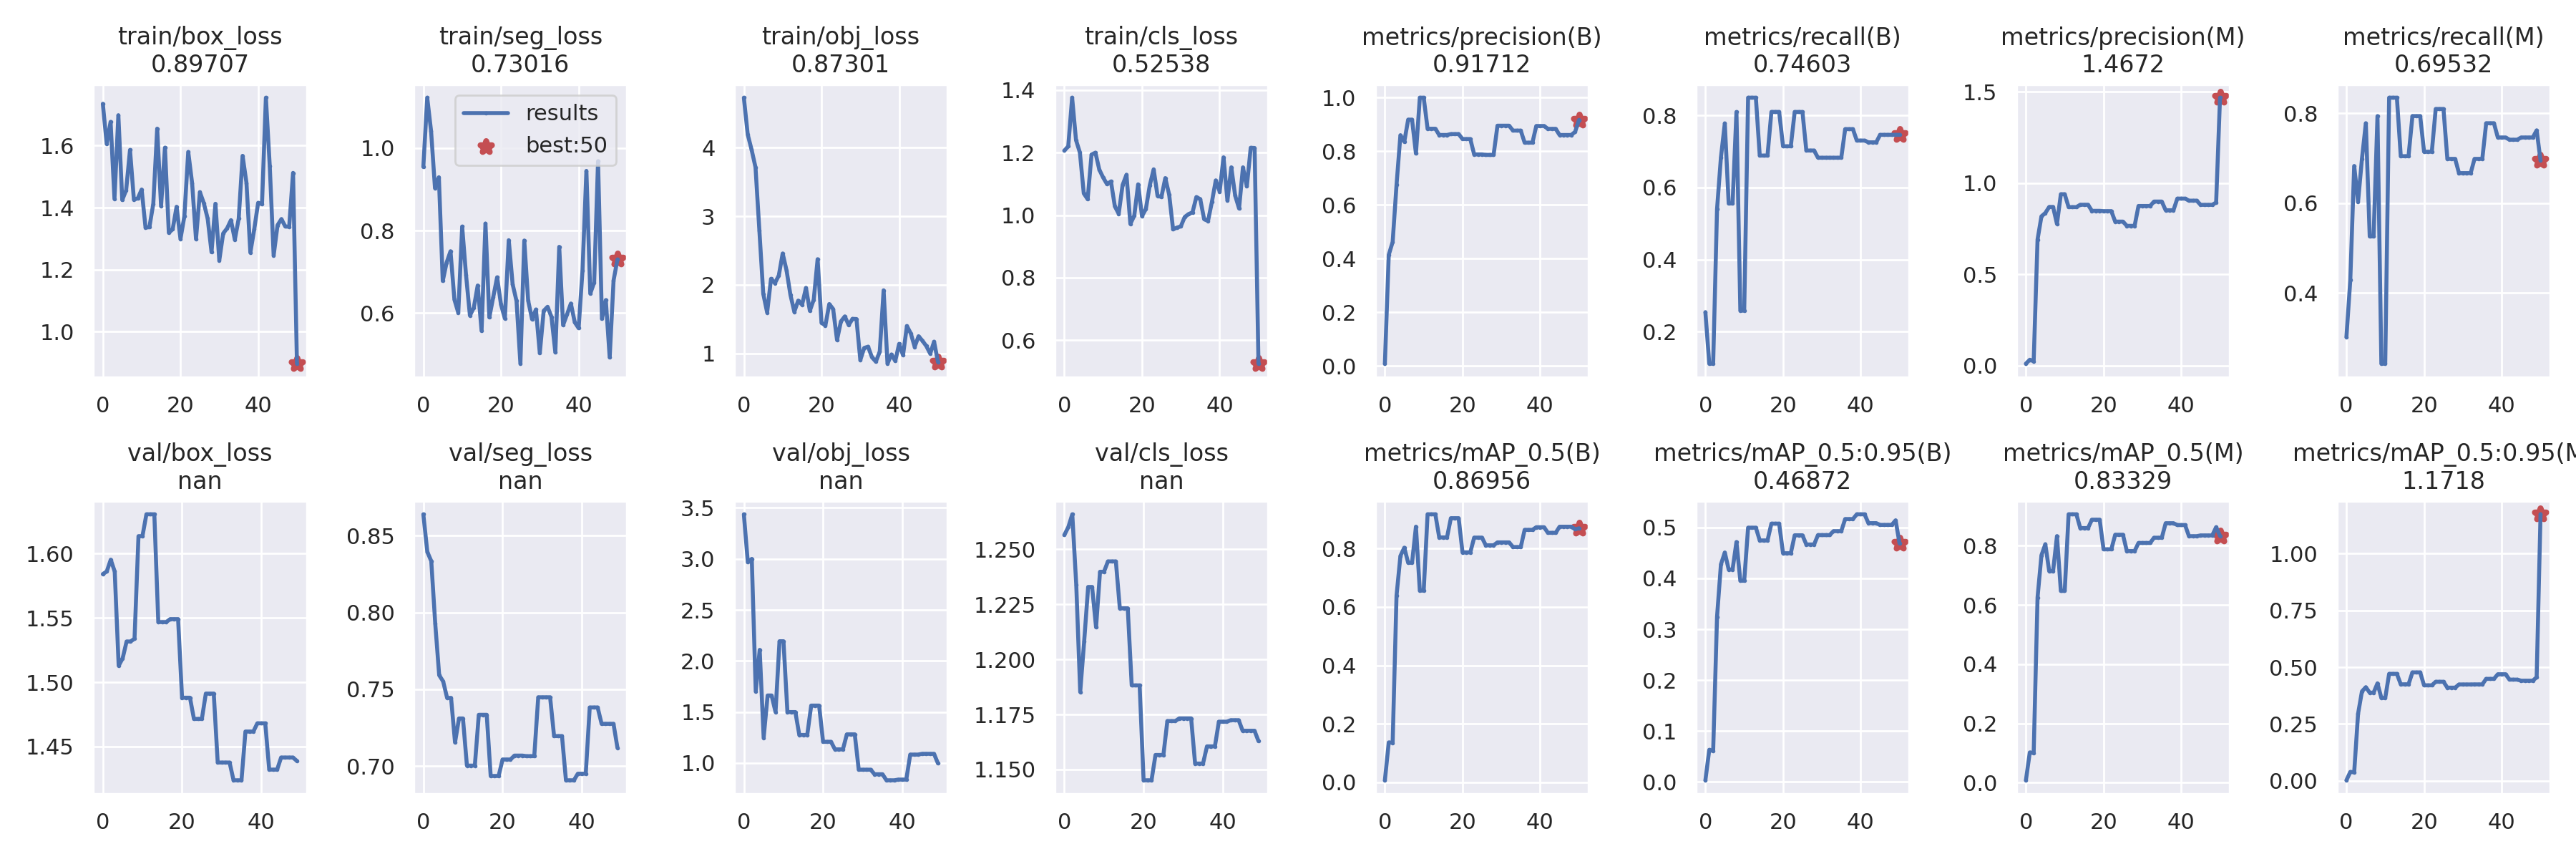

The data file committed next to this chart (first rows):
epoch, train/box_loss, train/seg_loss, train/obj_loss, train/cls_loss, metrics/precision(B), metrics/recall(B), metrics/mAP_0.5(B), metrics/mAP_0.5:0.95(B), metrics/precision(M), metrics/recall(M), metrics/mAP_0.5(M), metrics/mAP_0.5:0.95(M), val/box_loss, val/seg_loss, val/obj_loss, val/cls_loss, x/lr0, x/lr1, x/lr2
0, 1.735, 0.9547, 4.729, 1.206, 0.008889, 0.254, 0.006496, 0.003382, 0.01056, 0.3016, 0.007693, 0.002962, 1.584, 0.864, 3.437, 1.256, 0.0964, 0.0004, 0.0004
1, 1.606, 1.122, 4.191, 1.22, 0.4144, 0.1111, 0.1362, 0.0632, 0.03202, 0.4286, 0.1018, 0.03964, 1.586, 0.8395, 2.967, 1.26, 0.09188, 0.0008822, 0.0008822
2, 1.676, 1.041, 3.969, 1.375, 0.4621, 0.1111, 0.1349, 0.0608, 0.02389, 0.6825, 0.09974, 0.03787, 1.595, 0.8335, 3, 1.266, 0.08735, 0.001345, 0.001345
3, 1.428, 0.9031, 3.715, 1.24, 0.6746, 0.5397, 0.6388, 0.3244, 0.6903, 0.6032, 0.6254, 0.2951, 1.586, 0.7929, 1.702, 1.234, 0.08279, 0.001787, 0.001787
4, 1.698, 0.9294, 2.791, 1.2, 0.8602, 0.6835, 0.7749, 0.4274, 0.8172, 0.6984, 0.7677, 0.3935, 1.513, 0.7591, 2.108, 1.185, 0.07821, 0.00221, 0.00221
5, 1.425, 0.6782, 1.867, 1.07, 0.8357, 0.7778, 0.8032, 0.4507, 0.8357, 0.7778, 0.8051, 0.412, 1.519, 0.7551, 1.247, 1.208, 0.07361, 0.002613, 0.002613
6, 1.456, 0.7228, 1.596, 1.051, 0.9182, 0.5556, 0.7515, 0.4173, 0.8688, 0.5258, 0.7143, 0.3879, 1.532, 0.7444, 1.661, 1.233, 0.069, 0.002996, 0.002996
7, 1.586, 0.75, 2.087, 1.194, 0.9182, 0.5556, 0.7515, 0.4173, 0.8688, 0.5258, 0.7143, 0.3879, 1.532, 0.7444, 1.661, 1.233, 0.06436, 0.00336, 0.00336
8, 1.426, 0.633, 2.024, 1.2, 0.7919, 0.8095, 0.8751, 0.4713, 0.776, 0.7936, 0.8326, 0.429, 1.534, 0.7154, 1.5, 1.215, 0.0597, 0.003703, 0.003703
9, 1.43, 0.6012, 2.135, 1.145, 1, 0.2583, 0.6562, 0.3952, 0.9385, 0.2424, 0.6474, 0.3648, 1.614, 0.731, 2.193, 1.24, 0.05503, 0.004027, 0.004027
10, 1.458, 0.8099, 2.457, 1.12, 1, 0.2583, 0.6562, 0.3952, 0.9385, 0.2424, 0.6474, 0.3648, 1.614, 0.731, 2.193, 1.24, 0.05033, 0.004331, 0.004331
11, 1.336, 0.6923, 2.21, 1.099, 0.8843, 0.8491, 0.9175, 0.4995, 0.8679, 0.8347, 0.9063, 0.4706, 1.631, 0.7003, 1.499, 1.244, 0.04562, 0.004615, 0.004615
12, 1.337, 0.5943, 1.852, 1.108, 0.8843, 0.8491, 0.9175, 0.4995, 0.8679, 0.8347, 0.9063, 0.4706, 1.631, 0.7003, 1.499, 1.244, 0.04088, 0.004879, 0.004879
13, 1.413, 0.6134, 1.607, 1.028, 0.8843, 0.8491, 0.9175, 0.4995, 0.8679, 0.8347, 0.9063, 0.4706, 1.631, 0.7003, 1.499, 1.244, 0.03612, 0.005124, 0.005124
14, 1.654, 0.667, 1.769, 1.005, 0.861, 0.6885, 0.8383, 0.4744, 0.8809, 0.7044, 0.8598, 0.4247, 1.547, 0.7334, 1.275, 1.223, 0.03135, 0.005349, 0.005349
15, 1.405, 0.5574, 1.709, 1.096, 0.861, 0.6885, 0.8383, 0.4744, 0.8809, 0.7044, 0.8598, 0.4247, 1.547, 0.7334, 1.275, 1.223, 0.02655, 0.005554, 0.005554
16, 1.593, 0.8171, 1.955, 1.129, 0.861, 0.6885, 0.8383, 0.4744, 0.8809, 0.7044, 0.8598, 0.4247, 1.547, 0.7334, 1.275, 1.223, 0.02174, 0.005739, 0.005739
17, 1.319, 0.5898, 1.621, 0.9721, 0.8644, 0.8096, 0.9042, 0.5074, 0.8475, 0.7937, 0.8881, 0.477, 1.549, 0.6935, 1.562, 1.188, 0.0169, 0.005904, 0.005904
18, 1.331, 0.6388, 1.783, 0.9981, 0.8644, 0.8096, 0.9042, 0.5074, 0.8475, 0.7937, 0.8881, 0.477, 1.549, 0.6935, 1.562, 1.188, 0.01205, 0.00605, 0.00605
19, 1.403, 0.6869, 2.373, 1.099, 0.8644, 0.8096, 0.9042, 0.5074, 0.8475, 0.7937, 0.8881, 0.477, 1.549, 0.6935, 1.562, 1.188, 0.007176, 0.006176, 0.006176
20, 1.299, 0.621, 1.448, 0.9969, 0.8459, 0.7143, 0.787, 0.4493, 0.8459, 0.7143, 0.788, 0.4203, 1.488, 0.7043, 1.208, 1.145, 0.00604, 0.00604, 0.00604
21, 1.372, 0.5871, 1.405, 1.02, 0.8459, 0.7143, 0.787, 0.4493, 0.8459, 0.7143, 0.788, 0.4203, 1.488, 0.7043, 1.208, 1.145, 0.00604, 0.00604, 0.00604
22, 1.579, 0.7768, 1.719, 1.095, 0.8459, 0.7143, 0.787, 0.4493, 0.8459, 0.7143, 0.788, 0.4203, 1.488, 0.7043, 1.208, 1.145, 0.005842, 0.005842, 0.005842
23, 1.479, 0.6701, 1.646, 1.147, 0.7886, 0.8095, 0.8377, 0.4845, 0.7886, 0.8095, 0.8372, 0.4359, 1.472, 0.7068, 1.133, 1.157, 0.005644, 0.005644, 0.005644
24, 1.299, 0.6295, 1.195, 1.062, 0.7886, 0.8095, 0.8377, 0.4845, 0.7886, 0.8095, 0.8372, 0.4359, 1.472, 0.7068, 1.133, 1.157, 0.005446, 0.005446, 0.005446
25, 1.45, 0.4776, 1.465, 1.058, 0.7886, 0.8095, 0.8377, 0.4845, 0.7886, 0.8095, 0.8372, 0.4359, 1.472, 0.7068, 1.133, 1.157, 0.005248, 0.005248, 0.005248
26, 1.415, 0.776, 1.538, 1.119, 0.7867, 0.7025, 0.8114, 0.4665, 0.7652, 0.6984, 0.7821, 0.41, 1.491, 0.7065, 1.28, 1.172, 0.00505, 0.00505, 0.00505
27, 1.365, 0.6304, 1.414, 1.065, 0.7867, 0.7025, 0.8114, 0.4665, 0.7652, 0.6984, 0.7821, 0.41, 1.491, 0.7065, 1.28, 1.172, 0.004852, 0.004852, 0.004852
28, 1.256, 0.5854, 1.503, 0.9547, 0.7867, 0.7025, 0.8114, 0.4665, 0.7652, 0.6984, 0.7821, 0.41, 1.491, 0.7065, 1.28, 1.172, 0.004654, 0.004654, 0.004654
29, 1.412, 0.6089, 1.501, 0.9602, 0.8957, 0.6825, 0.8213, 0.4849, 0.8741, 0.6667, 0.8094, 0.4241, 1.438, 0.7448, 0.9342, 1.173, 0.004456, 0.004456, 0.004456
30, 1.23, 0.5033, 0.903, 0.9642, 0.8957, 0.6825, 0.8213, 0.4849, 0.8741, 0.6667, 0.8094, 0.4241, 1.438, 0.7448, 0.9342, 1.173, 0.004258, 0.004258, 0.004258
31, 1.317, 0.6058, 1.079, 0.9942, 0.8957, 0.6825, 0.8213, 0.4849, 0.8741, 0.6667, 0.8094, 0.4241, 1.438, 0.7448, 0.9342, 1.173, 0.00406, 0.00406, 0.00406
32, 1.333, 0.6155, 1.097, 1.004, 0.8957, 0.6825, 0.8213, 0.4849, 0.8741, 0.6667, 0.8094, 0.4241, 1.438, 0.7448, 0.9342, 1.173, 0.003862, 0.003862, 0.003862
33, 1.36, 0.5911, 0.9423, 1.009, 0.8774, 0.6825, 0.8054, 0.4927, 0.8984, 0.6984, 0.8272, 0.4243, 1.424, 0.7195, 0.8895, 1.153, 0.003664, 0.003664, 0.003664
34, 1.297, 0.5049, 0.8791, 1.058, 0.8774, 0.6825, 0.8054, 0.4927, 0.8984, 0.6984, 0.8272, 0.4243, 1.424, 0.7195, 0.8895, 1.153, 0.003466, 0.003466, 0.003466
35, 1.365, 0.7607, 1.023, 1.051, 0.8774, 0.6825, 0.8054, 0.4927, 0.8984, 0.6984, 0.8272, 0.4243, 1.424, 0.7195, 0.8895, 1.153, 0.003268, 0.003268, 0.003268
36, 1.567, 0.5711, 1.919, 0.9873, 0.8324, 0.7619, 0.8643, 0.5165, 0.8507, 0.7778, 0.8762, 0.4486, 1.462, 0.6907, 0.8303, 1.161, 0.00307, 0.00307, 0.00307
37, 1.48, 0.5968, 0.8493, 0.9813, 0.8324, 0.7619, 0.8643, 0.5165, 0.8507, 0.7778, 0.8762, 0.4486, 1.462, 0.6907, 0.8303, 1.161, 0.002872, 0.002872, 0.002872
38, 1.255, 0.6233, 0.9833, 1.042, 0.8324, 0.7619, 0.8643, 0.5165, 0.8507, 0.7778, 0.8762, 0.4486, 1.462, 0.6907, 0.8303, 1.161, 0.002674, 0.002674, 0.002674
39, 1.33, 0.578, 0.8885, 1.111, 0.8945, 0.7302, 0.8732, 0.5258, 0.9145, 0.746, 0.87, 0.4689, 1.468, 0.695, 0.8372, 1.172, 0.002476, 0.002476, 0.002476
40, 1.415, 0.5636, 1.138, 1.075, 0.8945, 0.7302, 0.8732, 0.5258, 0.9145, 0.746, 0.87, 0.4689, 1.468, 0.695, 0.8372, 1.172, 0.002278, 0.002278, 0.002278
41, 1.411, 0.7039, 0.9738, 1.185, 0.8945, 0.7302, 0.8732, 0.5258, 0.9145, 0.746, 0.87, 0.4689, 1.468, 0.695, 0.8372, 1.172, 0.00208, 0.00208, 0.00208
42, 1.754, 0.9448, 1.398, 1.046, 0.8839, 0.7252, 0.8541, 0.5083, 0.9033, 0.7411, 0.8324, 0.4454, 1.432, 0.7382, 1.082, 1.172, 0.001882, 0.001882, 0.001882
43, 1.534, 0.6475, 1.29, 1.153, 0.8839, 0.7252, 0.8541, 0.5083, 0.9033, 0.7411, 0.8324, 0.4454, 1.432, 0.7382, 1.082, 1.172, 0.001684, 0.001684, 0.001684
44, 1.246, 0.6744, 1.095, 1.062, 0.8839, 0.7252, 0.8541, 0.5083, 0.9033, 0.7411, 0.8324, 0.4454, 1.432, 0.7382, 1.082, 1.172, 0.001486, 0.001486, 0.001486
45, 1.343, 0.9684, 1.25, 1.021, 0.8609, 0.746, 0.875, 0.5049, 0.8804, 0.746, 0.8349, 0.4406, 1.442, 0.7275, 1.09, 1.168, 0.001288, 0.001288, 0.001288
46, 1.363, 0.5863, 1.184, 1.153, 0.8609, 0.746, 0.875, 0.5049, 0.8804, 0.746, 0.8349, 0.4406, 1.442, 0.7275, 1.09, 1.168, 0.00109, 0.00109, 0.00109
47, 1.339, 0.6318, 1.106, 1.092, 0.8609, 0.746, 0.875, 0.5049, 0.8804, 0.746, 0.8349, 0.4406, 1.442, 0.7275, 1.09, 1.168, 0.000892, 0.000892, 0.000892
48, 1.339, 0.4928, 0.9959, 1.215, 0.8609, 0.746, 0.875, 0.5049, 0.8804, 0.746, 0.8349, 0.4406, 1.442, 0.7275, 1.09, 1.168, 0.000694, 0.000694, 0.000694
49, 1.512, 0.6795, 1.17, 1.215, 0.8727, 0.746, 0.8664, 0.514, 0.8932, 0.7619, 0.8628, 0.4558, 1.439, 0.7119, 0.9961, 1.163, 0.000496, 0.000496, 0.000496
50, 0.8971, 0.7302, 0.873, 0.5254, 0.9171, 0.746, 0.8696, 0.4687, 1.467, 0.6953, 0.8333, 1.172
